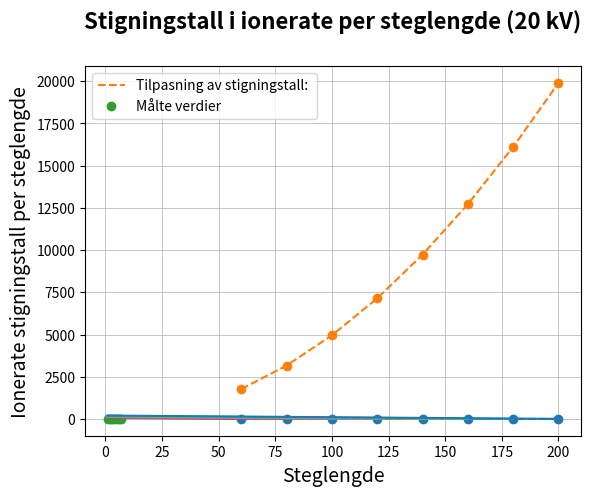

This chart was generated by the following Python code:
    #!/usr/bin/env python3
# -*- coding: utf-8 -*-
"""
Created on Mon Oct 22 10:51:37 2018

[redacted]
"""
import matplotlib.pyplot as plt
import numpy as np

Vr = [60, 80, 100, 120, 140, 160, 180, 200]
Ir = [0.139, 0.225, 0.320,	0.421, 0.529,	0.643, 0.764,	0.888]

msg = 2
irdiff = np.zeros(len(Ir)-1)
step = np.linspace(1,len(Ir)-1,len(Ir)-1)
t = 0
for i in range(len(Ir)-1):
    irdiff[i] = Ir[i+1]-Ir[i]



reg = np.polyfit(Vr,Ir,2)
msg = ("I(Ir) = %.5f + %.5fx+%.5fx^2" %(reg[2],reg[1],reg[0]))
#plt.plot(Vr,Ir,"o--",label=msg)
plt.plot(Vr,Ir,"o--")
plt.xlabel("V [kV]",fontsize = 14)
plt.ylabel("Ionerate [nA]",fontsize = 14)
plt.legend()
plt.title("Ionerate som funksjon av spenning", fontsize = 16, fontweight="bold", y=1.08)
plt.grid(linestyle='-', linewidth=0.5)
plt.show()

slope = np.polyfit(step,irdiff,2)
s = np.polyval(slope,step)
msg2 = ("Tilpasning av stigningstall: ")
plt.plot(step,s,"--",label=msg2)
plt.plot(step,irdiff,"o",label="Målte verdier")
plt.xlabel("Steglengde",fontsize = 14)
plt.ylabel("Ionerate stigningstall per steglengde",fontsize = 14)
plt.title("Stigningstall i ionerate per steglengde (20 kV)", fontsize = 16, fontweight="bold", y=1.08)
plt.legend()
plt.show()
print(slope)


vmax = np.array(Vr)
ssum = np.zeros(len(vmax))
for i in range(len(vmax)):
    v = np.linspace(1,vmax[i],vmax[i])
    w = vmax[i]-v
    plt.plot(v,w)    
    ssum[i] = sum(w)
plt.show()

plt.plot(vmax,ssum,"o--")
plt.show()
    

